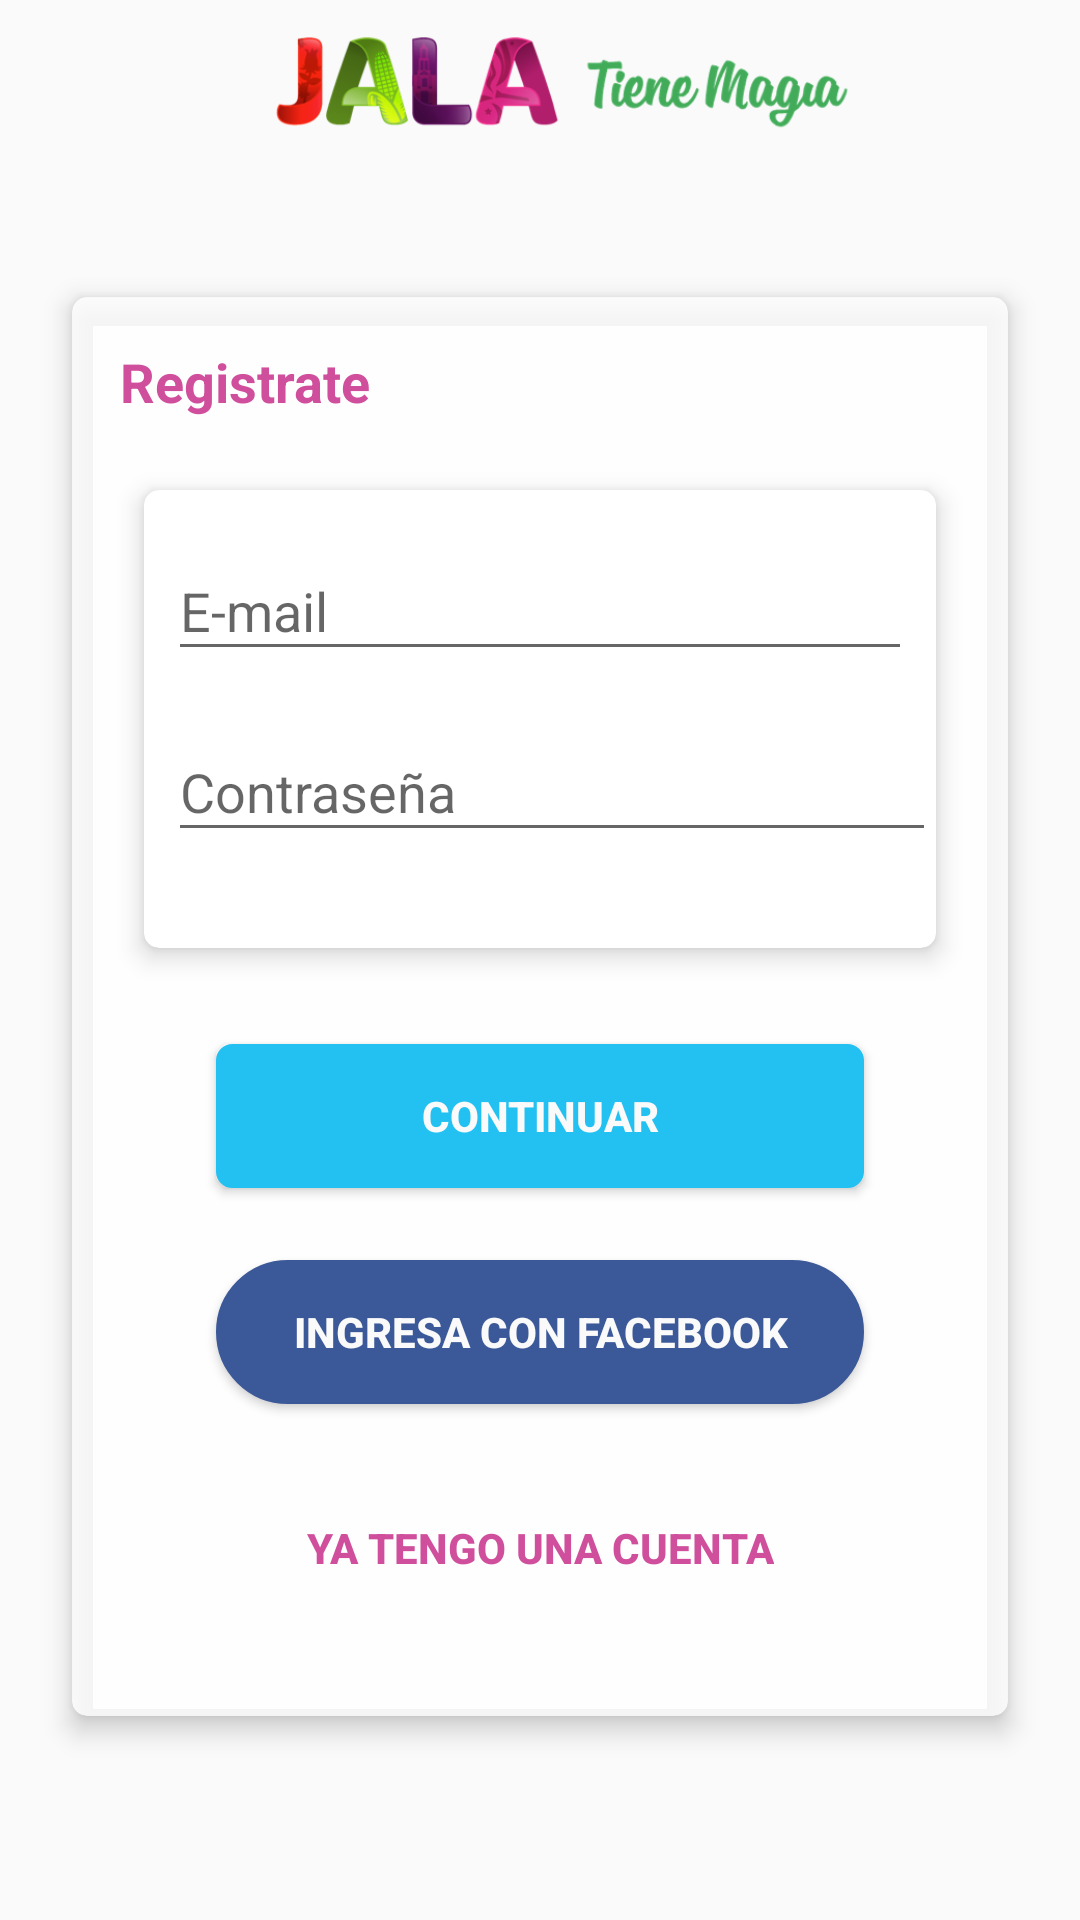

Android layout source for this screen:
<!-- AndroidManifest.xml: application theme AppTheme -->
<!-- res/layout/activity_login.xml -->
<?xml version="1.0" encoding="utf-8"?>
<android.support.design.widget.CoordinatorLayout
    xmlns:android="http://schemas.android.com/apk/res/android"
    xmlns:app="http://schemas.android.com/apk/res-auto"
    xmlns:tools="http://schemas.android.com/tools"
    android:layout_width="match_parent"
    android:layout_height="match_parent"
    android:fitsSystemWindows="true"
    android:animateLayoutChanges="true"
    tools:context="propulsar.pgb.presentationlayer.activities.Login">


    <android.support.constraint.ConstraintLayout
        android:layout_width="match_parent"
        android:layout_height="match_parent">

        <ImageView
            android:id="@+id/imageView3"
            android:layout_width="0dp"
            android:layout_height="0dp"
            android:scaleType="fitXY"
            app:layout_constraintBottom_toBottomOf="parent"
            app:layout_constraintEnd_toEndOf="parent"
            app:layout_constraintStart_toStartOf="parent"
            app:layout_constraintTop_toBottomOf="@+id/toolbar"
            app:srcCompat="@drawable/back" />

        <android.support.v7.widget.Toolbar
            android:id="@+id/toolbar"
            style="@style/AppThemeNoBar"
            android:layout_width="match_parent"
            android:layout_height="?android:attr/actionBarSize"
            android:background="@color/colorPrimary"
            android:elevation="0dp"
            app:layout_constraintEnd_toEndOf="parent"
            app:layout_constraintStart_toStartOf="parent"
            app:layout_constraintTop_toTopOf="parent">

            <ImageView
                android:layout_width="match_parent"
                android:layout_height="wrap_content"
                android:layout_gravity="center"
                android:contentDescription="@string/app_name"
                android:src="@drawable/yonayarit"
                tools:layout_editor_absoluteX="16dp" />

        </android.support.v7.widget.Toolbar>

        <android.support.v7.widget.CardView
            android:layout_width="0dp"
            android:layout_height="wrap_content"
            android:layout_marginBottom="24dp"
            android:layout_marginEnd="24dp"
            android:layout_marginStart="24dp"
            android:layout_marginTop="24dp"
            app:cardBackgroundColor="#CCFFFFFF"
            app:cardCornerRadius="5dp"
            app:cardElevation="5dp"
            app:layout_constraintBottom_toBottomOf="@+id/imageView3"
            app:layout_constraintEnd_toEndOf="parent"
            app:layout_constraintStart_toStartOf="parent"
            app:layout_constraintTop_toTopOf="@+id/imageView3"
            app:layout_constraintVertical_bias="0.3">

            <android.support.constraint.ConstraintLayout
                android:layout_width="match_parent"
                android:layout_height="match_parent">

                <TextView
                    android:id="@+id/textView2"
                    android:layout_width="wrap_content"
                    android:layout_height="wrap_content"
                    android:layout_marginStart="16dp"
                    android:layout_marginTop="16dp"
                    android:text="@string/login_registrate"
                    android:textColor="@color/colorPink"
                    android:textSize="18sp"
                    android:textStyle="bold"
                    app:layout_constraintStart_toStartOf="parent"
                    app:layout_constraintTop_toTopOf="parent" />

                <android.support.v7.widget.CardView
                    android:id="@+id/cardView2"
                    android:layout_width="0dp"
                    android:layout_height="wrap_content"
                    android:layout_marginEnd="24dp"
                    android:layout_marginStart="24dp"
                    android:layout_marginTop="24dp"
                    app:cardCornerRadius="5dp"
                    app:cardElevation="5dp"
                    app:layout_constraintEnd_toEndOf="parent"
                    app:layout_constraintStart_toStartOf="parent"
                    app:layout_constraintTop_toBottomOf="@+id/textView2">

                    <android.support.constraint.ConstraintLayout
                        android:layout_width="match_parent"
                        android:layout_height="match_parent">

                        <android.support.design.widget.TextInputLayout
                            android:id="@+id/login_input_email"
                            android:layout_width="0dp"
                            android:layout_height="wrap_content"
                            android:layout_marginEnd="8dp"
                            android:layout_marginStart="8dp"
                            android:layout_marginTop="8dp"
                            app:layout_constraintEnd_toEndOf="parent"
                            app:layout_constraintStart_toStartOf="parent"
                            app:layout_constraintTop_toTopOf="parent">

                            <android.support.design.widget.TextInputEditText
                                android:id="@+id/login_edittext_email"
                                android:layout_width="match_parent"
                                android:layout_height="wrap_content"
                                android:hint="@string/hintCorreo"
                                android:inputType="textEmailAddress" />
                        </android.support.design.widget.TextInputLayout>

                        <android.support.design.widget.TextInputLayout
                            android:id="@+id/login_textinput_contra"
                            android:layout_width="0dp"
                            android:layout_height="wrap_content"
                            android:layout_marginBottom="32dp"
                            android:layout_marginStart="8dp"
                            android:layout_marginTop="8dp"
                            app:layout_constraintBottom_toBottomOf="parent"
                            app:layout_constraintEnd_toStartOf="@+id/login_button_contra"
                            app:layout_constraintHorizontal_chainStyle="spread_inside"
                            app:layout_constraintStart_toStartOf="parent"
                            app:layout_constraintTop_toBottomOf="@+id/login_input_email">

                            <android.support.design.widget.TextInputEditText
                                android:id="@+id/login_edittext_contra"
                                android:layout_width="match_parent"
                                android:layout_height="wrap_content"
                                android:hint="@string/hintContra"
                                android:inputType="textPassword" />
                        </android.support.design.widget.TextInputLayout>

                        <Button
                            android:id="@+id/login_button_contra"
                            android:layout_width="wrap_content"
                            android:layout_height="wrap_content"
                            android:layout_marginEnd="8dp"
                            android:background="#0000"
                            android:padding="1dp"
                            android:text="Mostrar"
                            android:textColor="@color/colorAccent"
                            android:visibility="gone"
                            app:layout_constraintBottom_toBottomOf="@+id/login_textinput_contra"
                            app:layout_constraintEnd_toEndOf="parent"
                            app:layout_constraintTop_toTopOf="@+id/login_textinput_contra" />
                    </android.support.constraint.ConstraintLayout>
                </android.support.v7.widget.CardView>

                <Button
                    android:id="@+id/login_buttonRegistro"
                    android:layout_width="0dp"
                    android:layout_height="wrap_content"
                    android:layout_marginEnd="24dp"
                    android:layout_marginStart="24dp"
                    android:layout_marginTop="32dp"
                    android:background="@drawable/button"
                    android:text="Continuar"
                    android:textColor="@color/colorPrimary"
                    android:textStyle="bold"
                    app:layout_constraintEnd_toEndOf="@+id/cardView2"
                    app:layout_constraintStart_toStartOf="@+id/cardView2"
                    app:layout_constraintTop_toBottomOf="@+id/cardView2" />

                <Button
                    android:id="@+id/login_button_fb"
                    android:layout_width="0dp"
                    android:layout_height="wrap_content"
                    android:layout_marginTop="24dp"
                    android:background="@drawable/button_fb"
                    android:text="Ingresa con Facebook"
                    android:textColor="@color/colorPrimary"
                    android:textStyle="bold"
                    app:layout_constraintEnd_toEndOf="@+id/login_buttonRegistro"
                    app:layout_constraintStart_toStartOf="@+id/login_buttonRegistro"
                    app:layout_constraintTop_toBottomOf="@+id/login_buttonRegistro" />

                <Button
                    android:id="@+id/login_button_tengocuenta"
                    android:layout_width="wrap_content"
                    android:layout_height="wrap_content"
                    android:layout_marginBottom="32dp"
                    android:layout_marginEnd="8dp"
                    android:layout_marginStart="8dp"
                    android:layout_marginTop="24dp"
                    android:background="#0000"
                    android:padding="8dp"
                    android:text="@string/login_yatengocuenta"
                    android:textColor="@color/colorPink"
                    android:textStyle="bold"
                    app:layout_constraintBottom_toBottomOf="parent"
                    app:layout_constraintEnd_toEndOf="@+id/login_button_fb"
                    app:layout_constraintStart_toStartOf="@+id/login_button_fb"
                    app:layout_constraintTop_toBottomOf="@+id/login_button_fb" />

                <ProgressBar
                    android:id="@+id/login_progress"
                    style="?android:attr/progressBarStyle"
                    android:layout_width="wrap_content"
                    android:layout_height="0dp"
                    android:layout_marginStart="16dp"
                    android:indeterminate="true"
                    android:visibility="invisible"
                    app:layout_constraintBottom_toBottomOf="@+id/textView2"
                    app:layout_constraintStart_toEndOf="@+id/textView2"
                    app:layout_constraintTop_toTopOf="@+id/textView2" />

            </android.support.constraint.ConstraintLayout>
        </android.support.v7.widget.CardView>


    </android.support.constraint.ConstraintLayout>

</android.support.design.widget.CoordinatorLayout>
<!-- resources referenced by this layout -->
<resources>
  <color name="colorAccent">#23C1F2</color>
  <color name="colorPink">#CF4F9D</color>
  <color name="colorPrimary">#FAFAFA</color>
  <!-- drawable button (drawable) -->
  <?xml version="1.0" encoding="utf-8"?>
  <selector xmlns:android="http://schemas.android.com/apk/res/android" >
      <item android:state_pressed="true" >
          <shape android:shape="rectangle"  >
              <corners android:radius="5dip" />
              <stroke android:width="1dip" android:color="@color/colorAccent" />
              <solid android:color="@color/colorAccent"/>
          </shape>
      </item>
      <item android:state_focused="true">
          <shape android:shape="rectangle"  >
              <corners android:radius="5dip" />
              <stroke android:width="1dip" android:color="@color/colorAccent" />
              <solid android:color="@color/colorAccent"/>
          </shape>
      </item>
      <item >
          <shape android:shape="rectangle"  >
              <corners android:radius="5dip" />
              <stroke android:width="1dip" android:color="@color/colorAccent" />
              <solid android:color="@color/colorAccent"/>
          </shape>
      </item>
  </selector>
  <!-- drawable button_fb (drawable) -->
  <?xml version="1.0" encoding="utf-8"?>
  <selector xmlns:android="http://schemas.android.com/apk/res/android" >
      <item android:state_pressed="true" >
          <shape android:shape="rectangle"  >
              <corners android:radius="25dip" />
              <stroke android:width="1dip" android:color="#3b5998" />
              <solid android:color="#3b5998"/>
          </shape>
      </item>
      <item android:state_focused="true">
          <shape android:shape="rectangle"  >
              <corners android:radius="25dip" />
              <stroke android:width="1dip" android:color="#3b5998" />
              <solid android:color="#3b5998"/>
          </shape>
      </item>
      <item >
          <shape android:shape="rectangle"  >
              <corners android:radius="25dip" />
              <stroke android:width="1dip" android:color="#3b5998" />
              <solid android:color="#3b5998"/>
          </shape>
      </item>
  </selector>
  <string name="hintContra">Contraseña</string>
  <string name="hintCorreo">E-mail</string>
  <string name="login_registrate">Registrate</string>
  <string name="login_yatengocuenta">Ya tengo una cuenta</string>
  <style name="AppThemeNoBar" parent="Theme.AppCompat.Light.NoActionBar">
          
          <item name="colorPrimary">@color/colorPrimary</item>
          <item name="colorPrimaryDark">@color/colorPrimaryDark</item>
          <item name="colorAccent">@color/colorAccent</item>
  
          <item name="actionBarStyle">@style/Widget.AppTheme.ActionBar</item>
          <item name="actionBarTheme">@style/ThemeOverlay.AppTheme.ActionBar</item>
      </style>
  <style name="AppTheme" parent="Theme.AppCompat.Light.DarkActionBar">
          
          <item name="colorPrimary">@color/colorPrimary</item>
          <item name="colorPrimaryDark">@color/colorPrimaryDark</item>
          <item name="colorAccent">@color/colorAccent</item>
  
          <item name="actionBarStyle">@style/Widget.AppTheme.ActionBar</item>
          <item name="actionBarTheme">@style/ThemeOverlay.AppTheme.ActionBar</item>
      </style>
  <color name="colorPrimaryDark">#F6F6F6</color>
  <style name="Widget.AppTheme.ActionBar" parent="Widget.AppCompat.ActionBar.Solid">
          
          <item name="elevation">0dp</item>
      </style>
  <style name="ThemeOverlay.AppTheme.ActionBar" parent="ThemeOverlay.AppCompat.Dark.ActionBar">
          
          <item name="android:textColorPrimary">@color/textColorPrimary</item>
          
          <item name="android:textColorSecondary">@color/textColorSecondary</item>
          
          <item name="actionMenuTextColor">@color/textColorSecondary</item>
          
          <item name="colorControlNormal">@color/textColorPrimary</item>
      </style>
  <color name="textColorPrimary">#FFF</color>
  <color name="textColorSecondary">#DDD</color>
</resources>
